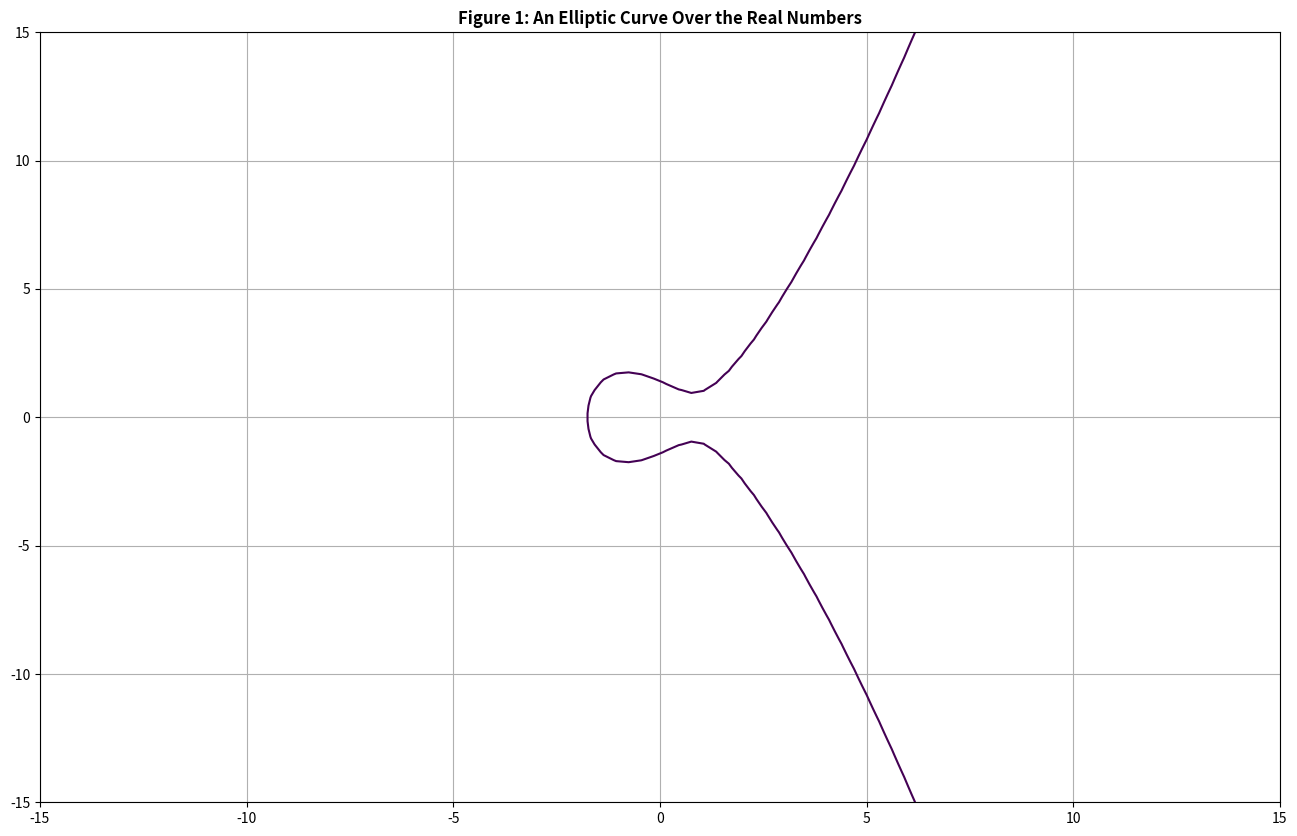
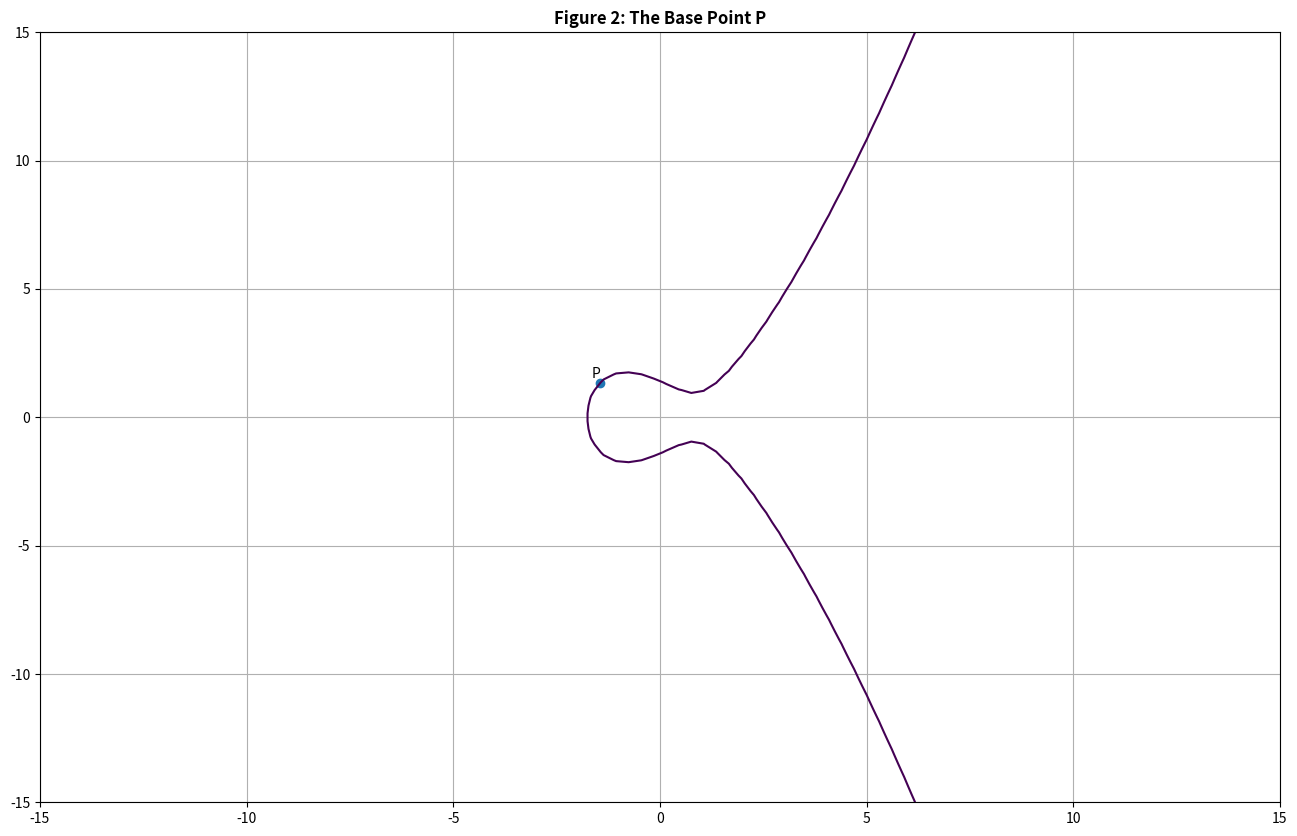
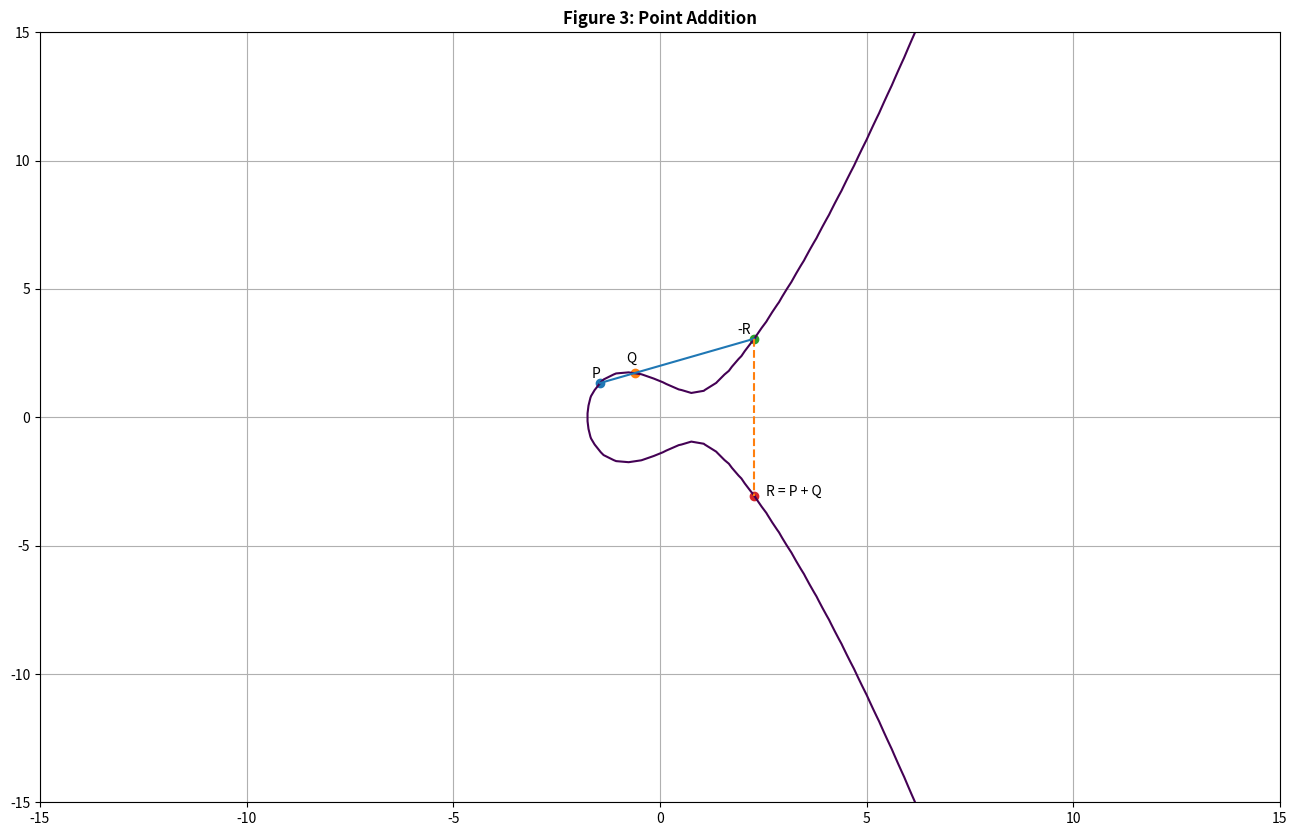
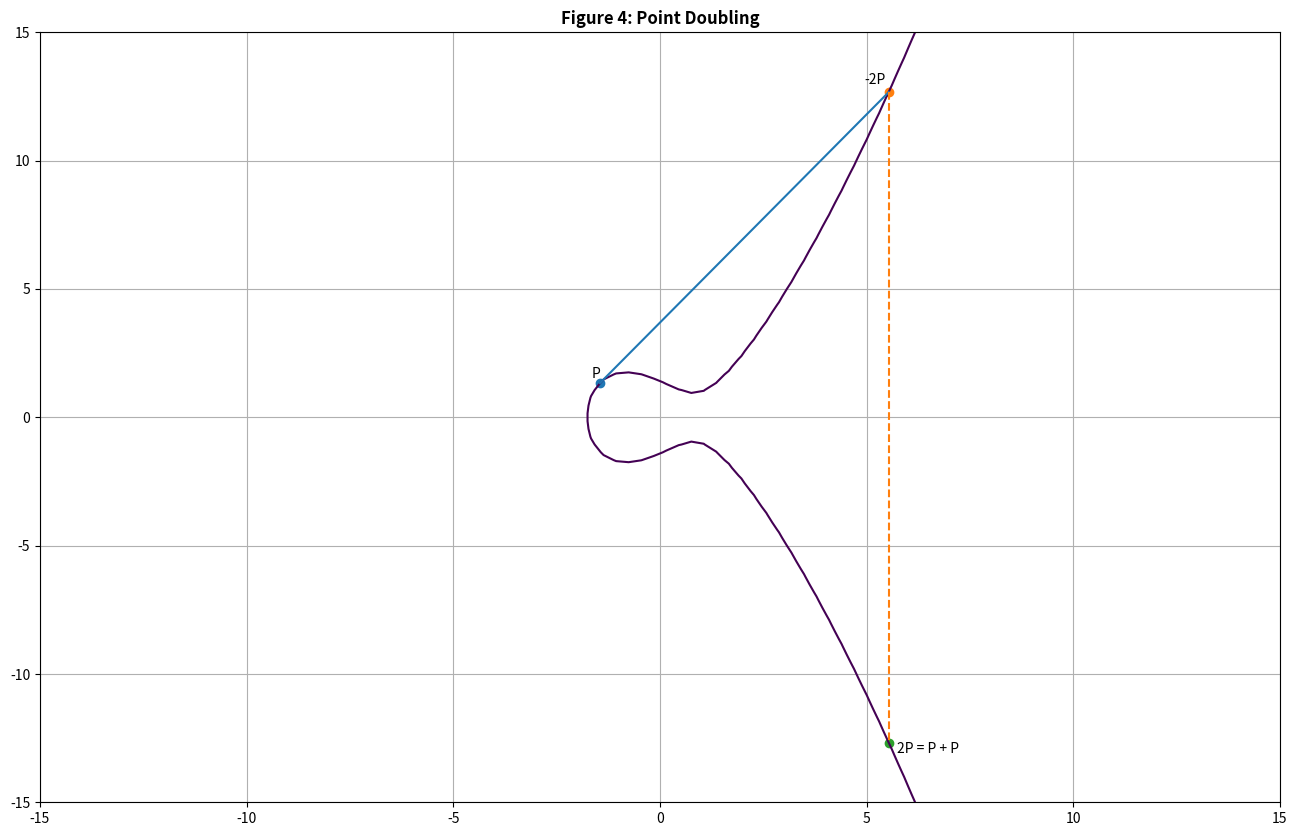
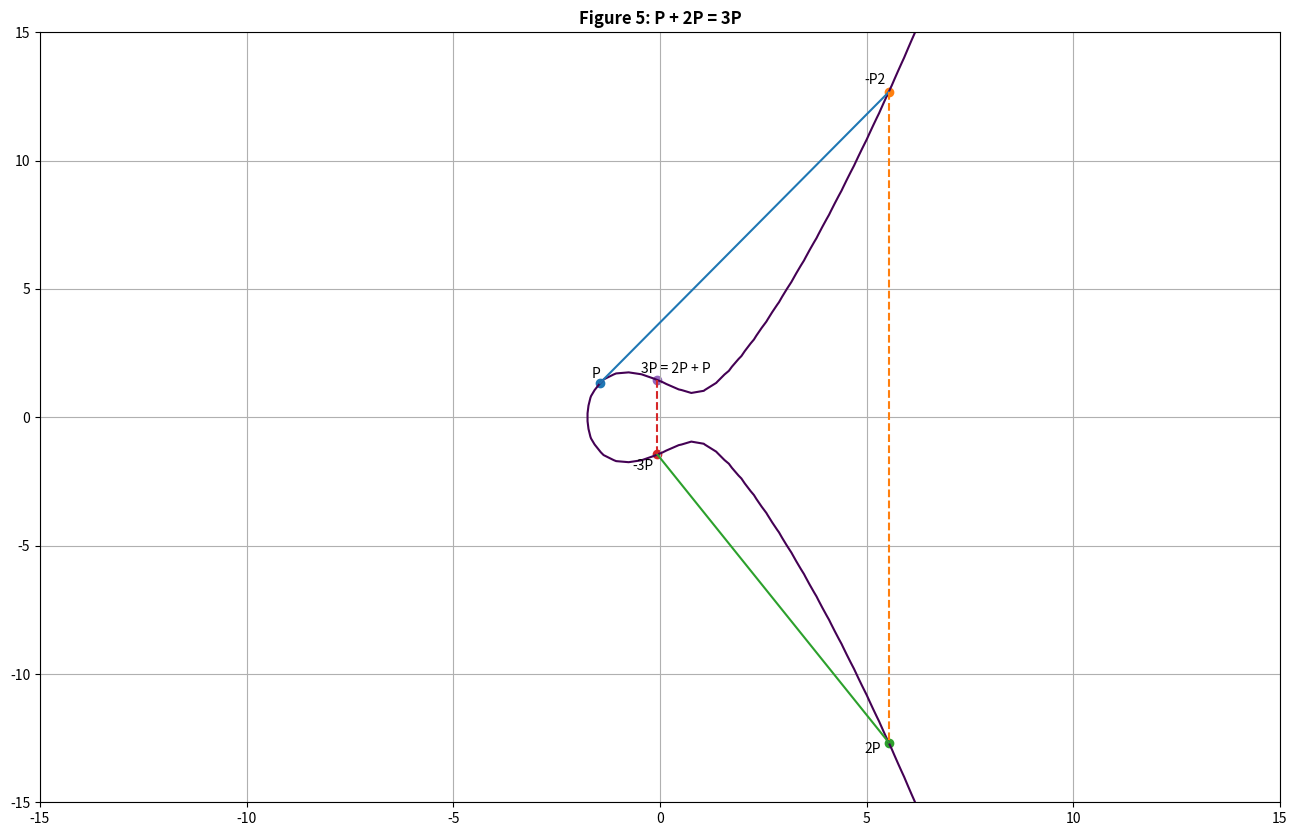
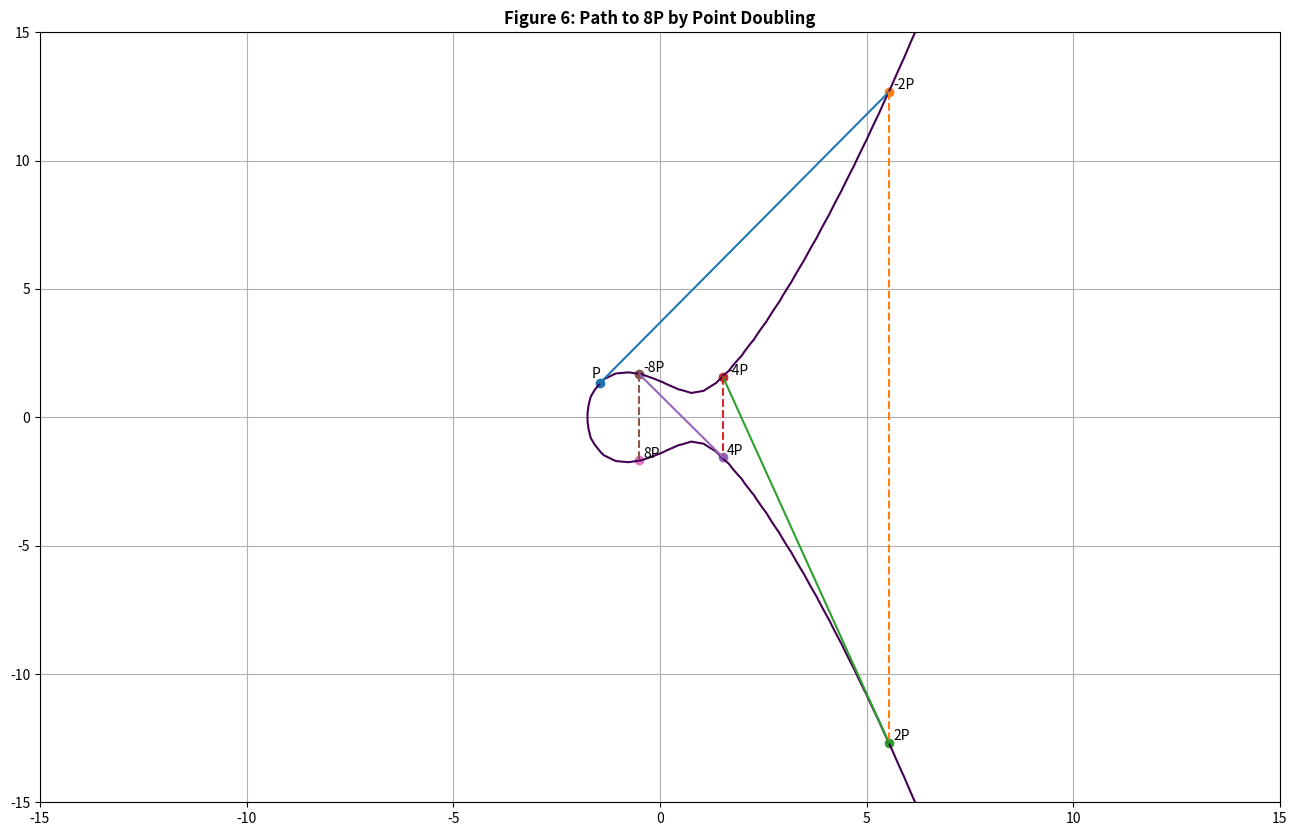
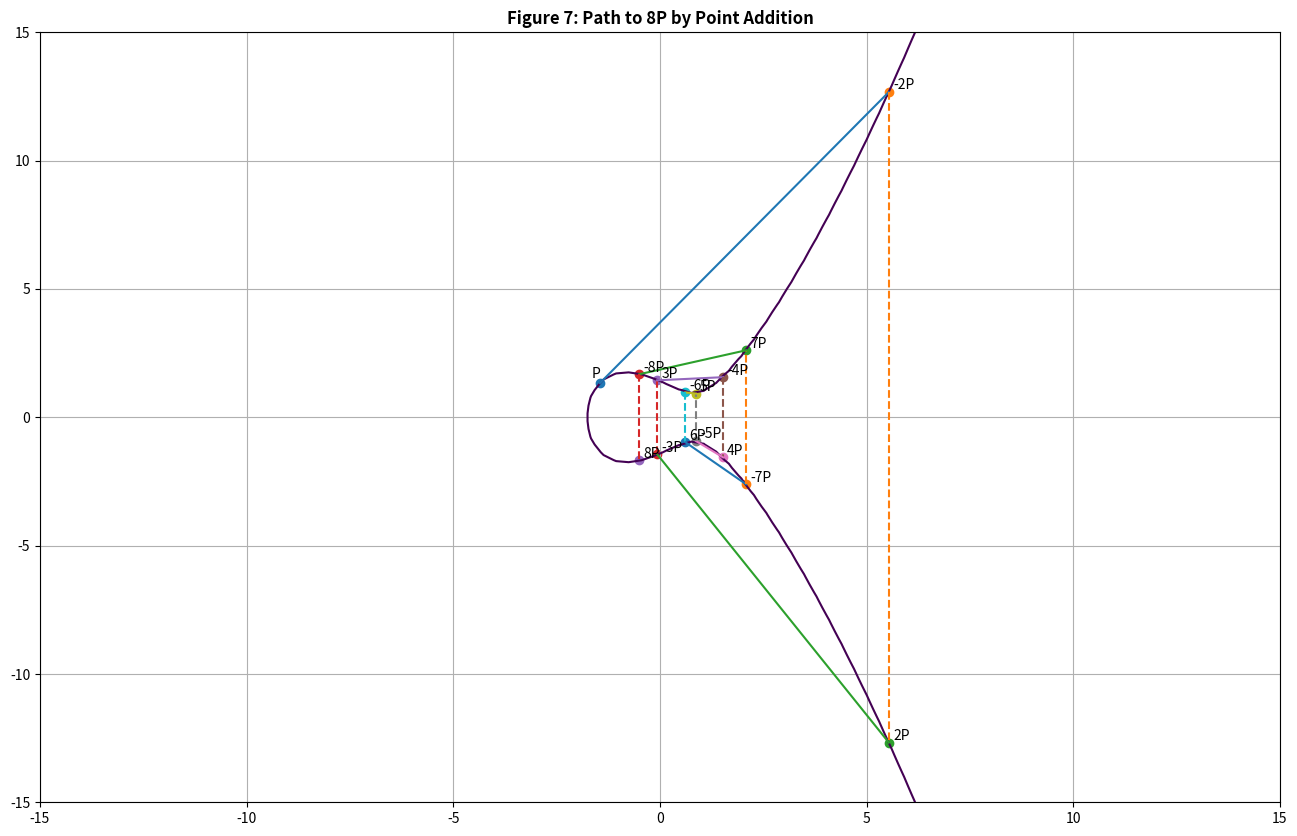

Here is the Python script that generated these plots, in order: (Note: this script raises an exception after producing the figures.)
import numpy as np
import matplotlib.pyplot as plt

plt.figure(figsize=(16,10), dpi=80)

y, x = np.ogrid[-15:15:100j, -15:15:100j]
a, b = -2, 2
plt.contour(x.ravel(), y.ravel(), pow(x, 3) - pow(y, 2) + a*x + b, [0])

plt.title("Figure 1: An Elliptic Curve Over the Real Numbers", fontsize="large", fontweight="bold")
plt.grid()
plt.show()

plt.figure(figsize=(16,10), dpi=80)

plt.contour(x.ravel(), y.ravel(), pow(x, 3) - pow(y, 2) + a*x + b, [0])

Px, Py = -1.45221053, 1.33333333
plt.scatter(Px, Py)
plt.annotate("P", [Px-.2, Py+.2])

plt.title("Figure 2: The Base Point P", fontsize="large", fontweight="bold")
plt.grid()
plt.show()

plt.figure(figsize=(16,10), dpi=80)

plt.contour(x.ravel(), y.ravel(), pow(x, 3) - pow(y, 2) + a*x + b, [0])

plt.scatter(Px, Py)
plt.annotate("P", [Px-.2, Py+.2])

Qx, Qy = -.60606061, 1.72499344

plt.scatter(Qx, Qy)
plt.annotate("Q", [Qx-.2, Qy+.4])

def add(x1, y1, x2, y2):
    m = (y2 - y1) / (x2 - x1)
    x3 = pow(m, 2) - x1 - x2
    y3 = m * (x3 - x1) + y1
    return x3, -y3

Rx, Ry = add(Px, Py, Qx, Qy)

plt.scatter(Rx, -Ry)
plt.annotate("-R", [Rx-.4, -Ry+.2])
plt.plot([Px,Qx,Rx], [Py,Qy,-Ry])

plt.scatter(Rx, Ry)
plt.annotate("R = P + Q", [Rx+.3, Ry])
plt.plot([Rx, Rx], [-Ry, Ry], linestyle="--")

plt.title("Figure 3: Point Addition", fontsize="large", fontweight="bold")
plt.grid()
plt.show()

plt.figure(figsize=(16,10), dpi=80)

plt.contour(x.ravel(), y.ravel(), pow(x, 3) - pow(y, 2) + a*x + b, [0])

plt.scatter(Px, Py)
plt.annotate("P", [Px-.2, Py+.2])

def double(x1, y1, a):
    m = ((3 * pow(x1, 2)) + a) / (2 * y1)
    x2 = pow(m, 2) - 2 * x1
    y2 = m * (x2 - x1) + y1
    return x2, -y2

P2x, P2y = double(Px, Py, a)

plt.scatter(P2x, -P2y)
plt.annotate("-2P", [P2x-.6, -P2y+.3])
plt.plot([Px,P2x], [Py,-P2y])

plt.scatter(P2x, P2y)
plt.annotate("2P = P + P", [P2x+.2, P2y-.4])
plt.plot([P2x,P2x], [-P2y,P2y], linestyle="--")

plt.title("Figure 4: Point Doubling", fontsize="large", fontweight="bold")
plt.grid()
plt.show()

plt.figure(figsize=(16,10), dpi=80)

plt.contour(x.ravel(), y.ravel(), pow(x, 3) - pow(y, 2) + a*x + b, [0])

plt.scatter(Px, Py)
plt.annotate("P", [Px-.2, Py+.2])

plt.scatter(P2x, -P2y)
plt.annotate("-P2", [P2x-.6, -P2y+.3])
plt.plot([Px,P2x], [Py,-P2y])

plt.scatter(P2x, P2y)
plt.annotate("2P", [P2x-.6, P2y-.4])
plt.plot([P2x,P2x], [-P2y,P2y], linestyle="--")

P3x, P3y = add(Px, Py, P2x, P2y)

plt.scatter(P3x, -P3y)
plt.annotate("-3P", [P3x-.6, -P3y-.6])
plt.plot([P2x,P3x], [P2y,-P3y])

plt.scatter(P3x, P3y)
plt.annotate("3P = 2P + P", [P3x-.4, P3y+.3])
plt.plot([P3x,P3x], [-P3y,P3y], linestyle="--")

plt.title("Figure 5: P + 2P = 3P", fontsize="large", fontweight="bold")
plt.grid()
plt.show()

plt.figure(figsize=(16,10), dpi=80)

plt.contour(x.ravel(), y.ravel(), pow(x, 3) - pow(y, 2) + a*x + b, [0])

plt.scatter(Px, Py)
plt.annotate("P", [Px-.2, Py+.2])

xs, ys = [Px], [Py]
X, Y = Px, Py
for i in range(1,4):
    X, Y = double(X, Y, a)

    plt.scatter(X, -Y)
    plt.annotate(f"{-(1<<i)}P", [X+.1, -Y+.1])
    xs.append(X)
    ys.append(-Y)
    plt.plot(xs, ys)
    xs = xs[1:]
    ys = ys[1:]

    plt.scatter(X, Y)
    plt.annotate(f"{1<<i}P", [X+.1, Y+.1])
    xs.append(X)
    ys.append(Y)
    plt.plot(xs, ys, linestyle="--")
    xs = xs[1:]
    ys = ys[1:]

plt.title("Figure 6: Path to 8P by Point Doubling", fontsize="large", fontweight="bold")
plt.grid()
plt.show()

plt.figure(figsize=(16,10), dpi=80)

plt.contour(x.ravel(), y.ravel(), pow(x, 3) - pow(y, 2) + a*x + b, [0])

plt.scatter(Px, Py)
plt.annotate("P", [Px-.2, Py+.2])

xs, ys = [Px], [Py]
X, Y = Px, Py
for i in range(1,8):
    if i == 1:
        X, Y = double(X, Y, a)
    else:
        X, Y = add(Px, Py, X, Y)

    plt.scatter(X, -Y)
    plt.annotate(f"{-(i+1)}P", [X+.1, -Y+.1])
    xs.append(X)
    ys.append(-Y)
    plt.plot(xs, ys)
    xs = xs[1:]
    ys = ys[1:]

    plt.scatter(X, Y)
    plt.annotate(f"{i+1}P", [X+.1, Y+.1])
    xs.append(X)
    ys.append(Y)
    plt.plot(xs, ys, linestyle="--")
    xs = xs[1:]
    ys = ys[1:]

plt.title("Figure 7: Path to 8P by Point Addition", fontsize="large", fontweight="bold")
plt.grid()
plt.show()

import os
os.chdir("../src")

from core import curves
from core import ec

plt.figure(figsize=(16,10), dpi=80)

np.ogrid[0:30:100j, 0:30:100j]

# Using "ec" module to construct an elliptic curve over a finite field.
ec.new_curve(curves.Curve(p=17,a=2,b=2,Gx=5,Gy=1,n=19,h=1), B_iters=5)

pt = ec.base_point()
plt.scatter(pt.x, pt.y)
plt.annotate(f"({pt.x},{pt.y})", [pt.x, pt.y])

while pt != ec.id_elem():
    pt += ec.base_point()
    plt.scatter(pt.x, pt.y)
    if pt != ec.id_elem():
        plt.annotate(f"({pt.x},{pt.y})", [pt.x, pt.y])

plt.title("Figure 8: An Elliptic Curve Over a Finite Field", fontsize="large", fontweight="bold")
plt.grid()
plt.show()

print(ec._CURVE)

print(ec.base_point())
next_pt = ec.base_point()
while next_pt != ec.id_elem():
    next_pt += ec.base_point()
    print(next_pt)

keypair_a = ec.make_key()
print(keypair_a)

keypair_b = ec.make_key()
print(keypair_b)

pub_key_a = keypair_a.public_key()
print(pub_key_a)

pub_key_b = keypair_b.public_key()
print(pub_key_b)

session_key_a = keypair_a.make_session_key(pub_key_b)

session_key_b = keypair_b.make_session_key(pub_key_a)

session_key_a == session_key_b